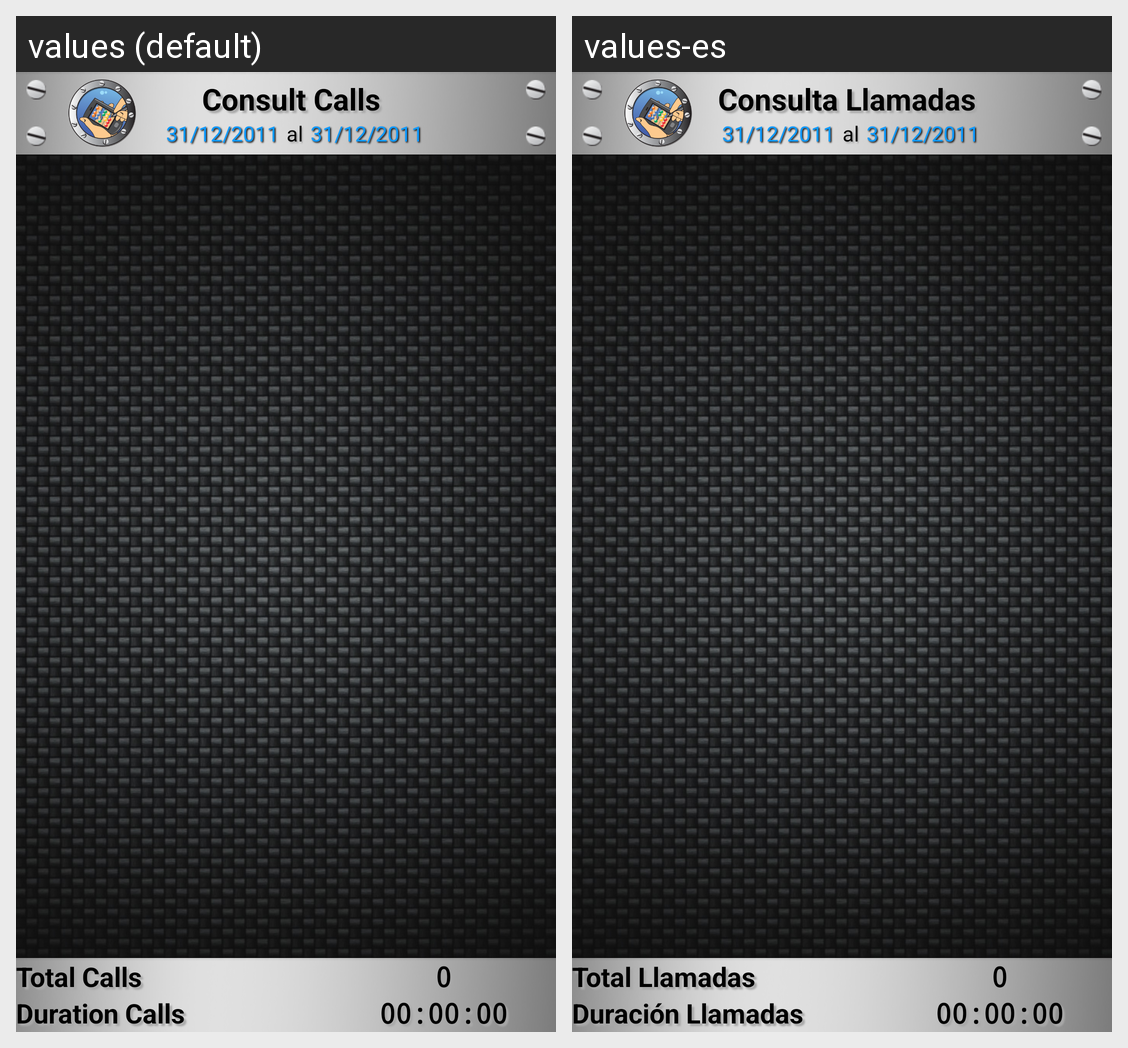

The Android screen above is rendered under two locales of the same app. Produce the string resources it draws, with the default and per-locale values.
Android screen res/layout/total_llamadas.xml rendered under 2 locales, left to right: values (default), values-es. Device: Nexus 5 (rendered at 1080×1920; each locale shown at half size, 540×960, under a caption strip naming it); theme Theme.MaterialComponents.DayNight.NoActionBar.
Strings drawn on this screen, with the default value and each locale's value (text and hints the layout hard-codes, and strings that could not be matched under every locale, appear in the picture but are not listed):

total_llamadas
  values: Consult Calls
  values-es: Consulta Llamadas

totalLlamadas
  values: Total Calls
  values-es: Total Llamadas

duracionLlamdas
  values: Duration Calls
  values-es: Duración Llamadas
